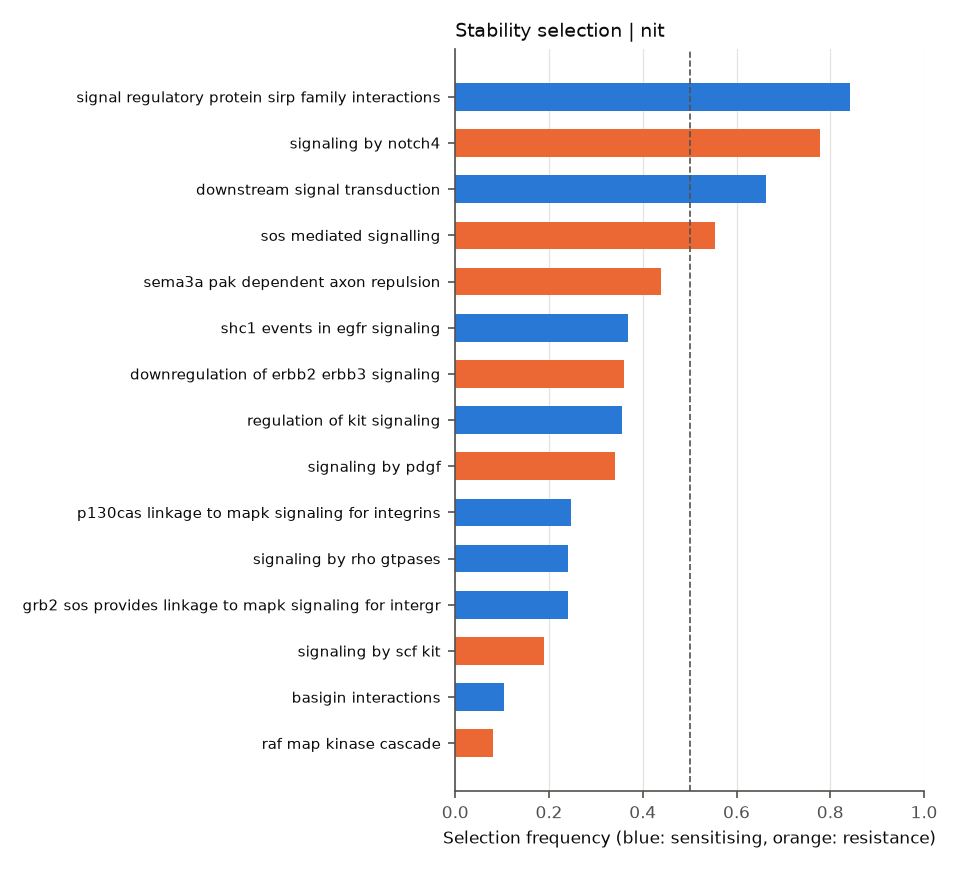

The file beside this chart, header and first rows:
	selection_freq	sign_agreement	mean_coef
REACTOME_PYRUVATE_METABOLISM_AND_CITRIC_…	0.0	0.0	-0.03925
REACTOME_APOPTOTIC_CLEAVAGE_OF_CELLULAR_…	0.0	0.0	0.009267
REACTOME_RECYCLING_OF_BILE_ACIDS_AND_SAL…	0.0	0.0	-0.1315
REACTOME_SIGNALING_BY_RHO_GTPASES	0.24	1.0	-0.1692
REACTOME_SIGNALLING_BY_NGF	0.0	0.0	0.04055
REACTOME_CTNNB1_PHOSPHORYLATION_CASCADE	0.0	0.0	-0.03181
REACTOME_INSULIN_RECEPTOR_RECYCLING	0.0	0.0	-0.0516
REACTOME_NEF_MEDIATED_DOWNREGULATION_OF_…	0.0	0.0	0.08037
REACTOME_SIGNALING_BY_SCF_KIT	0.1888	1.0	0.2199
REACTOME_DEVELOPMENTAL_BIOLOGY	0.0	0.0	-0.0881
REACTOME_DAG_AND_IP3_SIGNALING	0.0	0.0	0.005749
REACTOME_SPRY_REGULATION_OF_FGF_SIGNALIN…	0.0	0.0	-0.02301
REACTOME_GROWTH_HORMONE_RECEPTOR_SIGNALI…	0.05375	1.0	-0.17
REACTOME_CELL_CELL_COMMUNICATION	0.0	0.0	0.125
REACTOME_ABCA_TRANSPORTERS_IN_LIPID_HOME…	0.0	0.0	-0.04908
REACTOME_ENDOSOMAL_VACUOLAR_PATHWAY	0.0	0.0	0.0605
REACTOME_TETRAHYDROBIOPTERIN_BH4_SYNTHES…	0.0	0.0	-0.01506
REACTOME_NEGATIVE_REGULATION_OF_FGFR_SIG…	0.0	0.0	-0.04356
REACTOME_REGULATION_OF_KIT_SIGNALING	0.3563	1.0	-0.1852
REACTOME_VITAMIN_B5_PANTOTHENATE_METABOL…	0.0	0.0	-0.1042
REACTOME_GAMMA_CARBOXYLATION_TRANSPORT_A…	0.0	0.0	-0.09666
REACTOME_IL_7_SIGNALING	0.00375	1.0	-0.04342
REACTOME_SIGNALING_BY_ERBB4	0.00125	1.0	-0.0002705
REACTOME_DOWNREGULATION_OF_ERBB2_ERBB3_S…	0.36	1.0	0.2321
REACTOME_ANTIVIRAL_MECHANISM_BY_IFN_STIM…	0.0	0.0	-0.03998
REACTOME_PROLACTIN_RECEPTOR_SIGNALING	0.0	0.0	0.0672
REACTOME_SIGNALING_BY_ERBB2	0.0025	1.0	-0.1316
REACTOME_TERMINATION_OF_O_GLYCAN_BIOSYNT…	0.0	0.0	-0.06257
REACTOME_SIGNALING_BY_CONSTITUTIVELY_ACT…	0.0	0.0	-0.08606
REACTOME_GRB2_EVENTS_IN_ERBB2_SIGNALING	0.0	0.0	0.08103
REACTOME_SIGNALING_BY_EGFR_IN_CANCER	0.0	0.0	-0.05434
REACTOME_PI3K_EVENTS_IN_ERBB4_SIGNALING	0.0	0.0	-0.02092
REACTOME_SHC1_EVENTS_IN_ERBB4_SIGNALING	0.0	0.0	0.01247
REACTOME_PI3K_EVENTS_IN_ERBB2_SIGNALING	0.0	0.0	-0.05457
REACTOME_NUCLEAR_SIGNALING_BY_ERBB4	0.00125	1.0	-0.04799
REACTOME_PRE_NOTCH_TRANSCRIPTION_AND_TRA…	0.0	0.0	-0.03827
REACTOME_DEGRADATION_OF_THE_EXTRACELLULA…	0.0	0.0	0.01945
REACTOME_ACTIVATED_NOTCH1_TRANSMITS_SIGN…	0.0	0.0	-0.01462
REACTOME_TRAFFICKING_AND_PROCESSING_OF_E…	0.0	0.0	-0.002579
REACTOME_SIGNALING_BY_NOTCH4	0.7775	1.0	0.2842
REACTOME_DOWNSTREAM_SIGNALING_EVENTS_OF_…	0.0	0.0	0.05149
REACTOME_ANTIGEN_ACTIVATES_B_CELL_RECEPT…	0.0	0.0	0.0838
REACTOME_SIGNALING_BY_NOTCH2	0.0	0.0	-0.09332
REACTOME_PRE_NOTCH_EXPRESSION_AND_PROCES…	0.00125	1.0	0.1486
REACTOME_SIGNALING_BY_THE_B_CELL_RECEPTO…	0.0	0.0	0.08363
REACTOME_PRE_NOTCH_PROCESSING_IN_GOLGI	0.0	0.0	0.02372
REACTOME_SIGNALING_BY_NOTCH3	0.0025	1.0	0.08115
REACTOME_INSULIN_RECEPTOR_SIGNALLING_CAS…	0.0	0.0	0.0838
REACTOME_ARMS_MEDIATED_ACTIVATION	0.005	1.0	-0.09221
REACTOME_PROLONGED_ERK_ACTIVATION_EVENTS	0.0	0.0	0.004398
REACTOME_SIGNALLING_TO_RAS	0.0	0.0	0.002036
REACTOME_CELL_SURFACE_INTERACTIONS_AT_TH…	0.06875	1.0	-0.07524
REACTOME_NGF_SIGNALLING_VIA_TRKA_FROM_TH…	0.05125	1.0	0.1739
REACTOME_SIGNALLING_TO_ERKS	0.0075	1.0	-0.05885
REACTOME_P38MAPK_EVENTS	0.0	0.0	-0.07476
REACTOME_ACYL_CHAIN_REMODELLING_OF_PI	0.0	0.0	-0.1466
REACTOME_TGF_BETA_RECEPTOR_SIGNALING_IN_…	0.0	0.0	0.05158
REACTOME_SIGNALING_BY_FGFR_IN_DISEASE	0.0	0.0	0.08224
REACTOME_HS_GAG_DEGRADATION	0.04375	1.0	0.1051
REACTOME_SYNTHESIS_OF_PIPS_AT_THE_EARLY_…	0.0	0.0	0.008999
... 218 more rows
